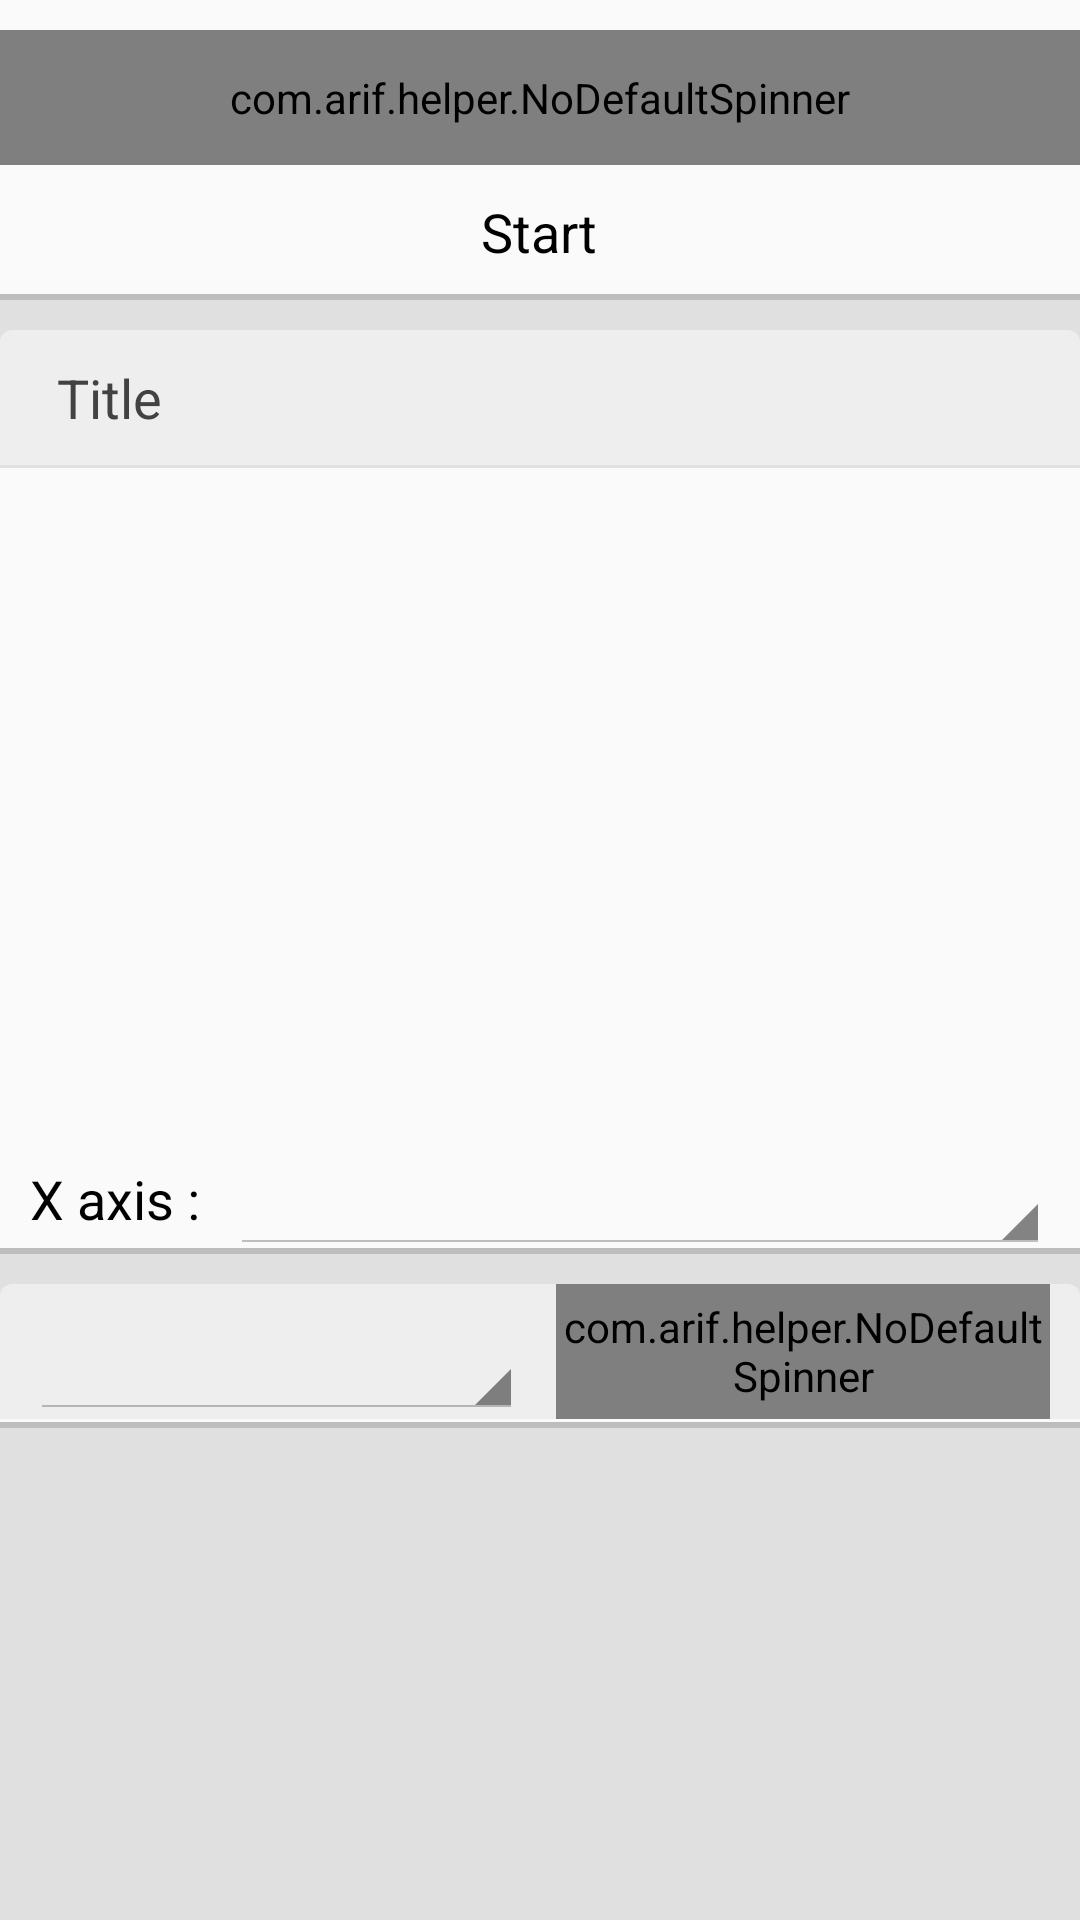

Write the Android layout XML for this screen, with the resource values it uses.
<!-- AndroidManifest.xml: application theme AppTheme -->
<!-- res/layout/panel_default.xml -->
<?xml version="1.0" encoding="utf-8"?>
<LinearLayout xmlns:android="http://schemas.android.com/apk/res/android"
    android:id="@+id/LinearLayout1"
    android:layout_width="match_parent"
    android:layout_height="fill_parent"
    android:background="@color/grey_background"
    android:orientation="vertical" >

    <LinearLayout
        android:layout_width="match_parent"
        android:layout_height="100dp"
        android:background="@drawable/panel_rect"
        android:orientation="vertical" >

        <com.arif.helper.NoDefaultSpinner
            android:id="@+id/panel_spinner_date_option"
            android:layout_width="match_parent"
            android:layout_height="45dp"
            android:layout_marginBottom="10dp"
            android:layout_marginTop="10dp"
            android:paddingBottom="5dp"
            android:paddingTop="5dp"
            android:visibility="visible" />

        <TextView
            android:id="@+id/panel_default_text_date_interval"
            android:layout_width="wrap_content"
            android:layout_height="wrap_content"
            android:layout_gravity="center_horizontal"
            android:gravity="center_horizontal"
            android:text="@string/start"
            android:textAppearance="?android:attr/textAppearanceMedium" />

    </LinearLayout>

    <RelativeLayout
        android:id="@+id/panel_header"
        android:layout_width="fill_parent"
        android:layout_height="45dp"
        android:layout_marginTop="10dp"
        android:background="@drawable/panel_header" >

        <TextView
            android:id="@+id/panel_text_dimension"
            android:layout_width="wrap_content"
            android:layout_height="wrap_content"
            android:layout_alignParentLeft="true"
            android:layout_centerVertical="true"
            android:layout_marginLeft="19dp"
            android:text="@string/title"
            android:textAppearance="?android:attr/textAppearanceMedium"
            android:textColor="@color/grey_dark" />

        <ImageButton
            android:id="@+id/panel_button_option"
            android:layout_width="40dp"
            android:layout_height="wrap_content"
            android:layout_alignParentBottom="true"
            android:layout_alignParentRight="true"
            android:layout_alignParentTop="true"
            android:background="@drawable/action_button_selector"
            android:contentDescription="@string/option"
            android:src="@drawable/ic_action_overflow" />

    </RelativeLayout>

    <View
        android:id="@+id/view1"
        android:layout_width="fill_parent"
        android:layout_height="1dp"
        android:background="@color/grey_background" />

    <LinearLayout
        android:id="@+id/panel_content"
        android:layout_width="match_parent"
        android:layout_height="wrap_content"
        android:background="@color/white"
        android:orientation="vertical" >

        <LinearLayout
            android:id="@+id/panel_chart"
            android:layout_width="match_parent"
            android:layout_height="225dp"
            android:background="@color/white"
            android:orientation="vertical"
            android:paddingBottom="8dp" >

			
                    
        </LinearLayout>

        <RelativeLayout
            android:layout_width="match_parent"
            android:layout_height="wrap_content"
            android:background="@drawable/panel_rect" >

            <Spinner
                android:id="@+id/panel_horizontal_spinner"
                android:layout_width="fill_parent"
                android:layout_height="wrap_content"
                android:layout_marginLeft="10dp"
                android:layout_marginRight="10dp"
                android:layout_marginTop="5dp"
                android:layout_toRightOf="@+id/login_text_sign_up"
                android:visibility="visible" />

            <TextView
                android:id="@+id/login_text_sign_up"
                android:layout_width="wrap_content"
                android:layout_height="wrap_content"
                android:layout_alignParentLeft="true"
                android:layout_centerVertical="true"
                android:layout_marginLeft="10dp"
                android:text="@string/x_axis"
                android:textAppearance="?android:attr/textAppearanceMedium" />

        </RelativeLayout>

    </LinearLayout>

    <LinearLayout
        android:id="@+id/panel_default_tabel"
        android:layout_width="match_parent"
        android:layout_height="wrap_content"
        android:layout_marginTop="10dp"
        android:orientation="vertical"
        android:visibility="visible" >

        <RelativeLayout
            android:id="@+id/panel_default_header_table"
            android:layout_width="match_parent"
            android:layout_height="45dp"
            android:background="@drawable/panel_header" >

            <View
                android:id="@+id/view2"
                android:layout_width="1dp"
                android:layout_height="60dp"
                android:layout_centerInParent="true" />

            <Spinner
                android:id="@+id/panel_default_spinner_table_left"
                android:layout_width="wrap_content"
                android:layout_height="fill_parent"
                android:layout_alignParentLeft="true"
                android:layout_marginLeft="10dp"
                android:layout_marginRight="5dp"
                android:layout_toLeftOf="@+id/view2" />

            <com.arif.helper.NoDefaultSpinner
                android:id="@+id/panel_default_spinner_table_right"
                android:layout_width="wrap_content"
                android:layout_height="fill_parent"
                android:layout_alignParentRight="true"
                android:layout_marginLeft="5dp"
                android:layout_marginRight="10dp"
                android:layout_toRightOf="@+id/view2" />

        </RelativeLayout>

        <LinearLayout
            android:id="@+id/panel_default_content_table"
            android:layout_width="match_parent"
            android:layout_height="wrap_content"
            android:background="@color/white"
            android:orientation="vertical" >
			
        </LinearLayout>

        <View
            android:id="@+id/view3"
            android:layout_width="fill_parent"
            android:layout_height="3dp"
            android:background="@drawable/panel_rect" />

    </LinearLayout>

    <LinearLayout
        android:id="@+id/panel_default_text_container"
        android:layout_width="match_parent"
        android:layout_height="wrap_content"
        android:layout_marginTop="10dp"
        android:orientation="vertical" >

    </LinearLayout>

</LinearLayout>
<!-- resources referenced by this layout -->
<resources>
  <color name="grey_background">#E0E0E0</color>
  <color name="grey_dark">#424242</color>
  <color name="white">#fafafa</color>
  <!-- drawable action_button_selector (drawable-ldpi) -->
  <?xml version="1.0" encoding="utf-8"?>
  <selector xmlns:android="http://schemas.android.com/apk/res/android" >
  	<item android:state_pressed="true" android:drawable="@color/grey_shadow"></item>
  </selector>
  <!-- drawable panel_header (drawable-ldpi) -->
  <?xml version="1.0" encoding="utf-8"?>
  <shape xmlns:android="http://schemas.android.com/apk/res/android" android:shape="rectangle">
      <solid android:color="@color/grey_panel_header"/>
  	<corners 
  	    android:topLeftRadius="@dimen/corner_radius"
  	    android:topRightRadius="@dimen/corner_radius" />
  </shape>
  <!-- drawable panel_rect (drawable-ldpi) -->
  <?xml version="1.0" encoding="utf-8"?>
  <layer-list xmlns:android="http://schemas.android.com/apk/res/android" >
      <item >
          <shape android:shape="rectangle">
              <solid android:color="@color/grey_shadow"/>
          </shape>
      </item>
  	
      <item android:bottom="2dp">
          <shape android:shape="rectangle">
              <solid android:color="@color/white" />
          </shape>
      </item>
  </layer-list>
  <string name="option">Option</string>
  <string name="start">Start</string>
  <string name="title">Title</string>
  <string name="x_axis">X axis : </string>
  <style name="AppTheme" parent="AppBaseTheme">
          
      </style>
  <color name="grey_shadow">#BDBDBD</color>
  <color name="grey_panel_header">#EEEEEE</color>
  <dimen name="corner_radius">4dp</dimen>
  <style name="AppBaseTheme" parent="@android:style/Theme.Holo.Light">
          
      </style>
</resources>
